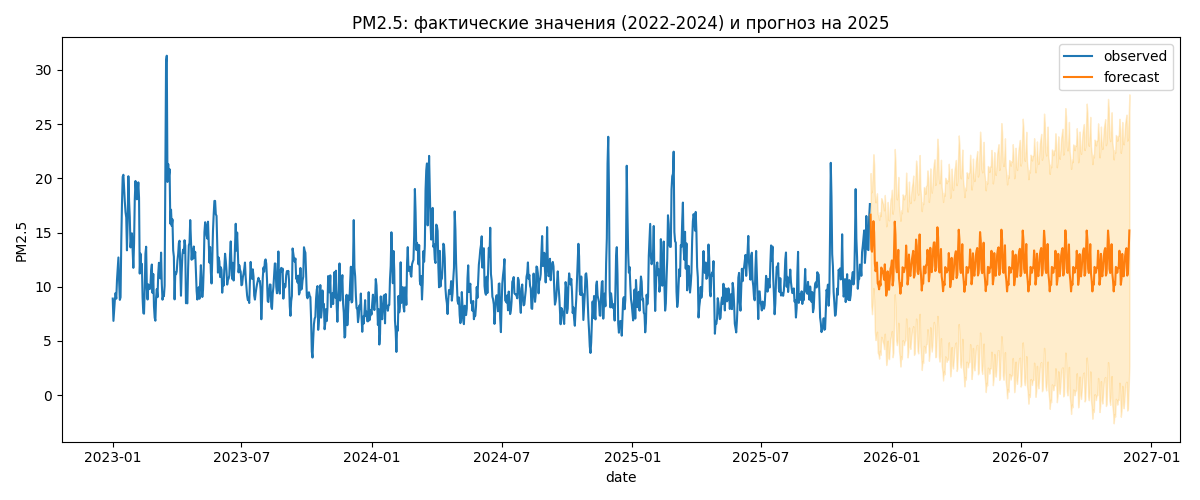

Values plotted in this chart, from the file beside it:
date, pm25_forecast, lower, upper
2025-12-02, 16.64, 12.8, 20.48
2025-12-03, 13.46, 8.218, 18.7
2025-12-04, 13.23, 7.462, 19
2025-12-05, 14.44, 8.419, 20.46
2025-12-06, 16.05, 9.873, 22.22
2025-12-07, 15.01, 8.745, 21.28
2025-12-08, 12.16, 5.834, 18.48
2025-12-09, 11.43, 5.075, 17.78
2025-12-10, 11.79, 5.415, 18.16
2025-12-11, 12.23, 5.85, 18.62
2025-12-12, 10.31, 3.919, 16.7
2025-12-13, 10.15, 3.759, 16.55
2025-12-14, 9.758, 3.362, 16.16
2025-12-15, 10.48, 4.084, 16.88
2025-12-16, 10.11, 3.715, 16.51
2025-12-17, 11.77, 5.369, 18.17
2025-12-18, 11.62, 5.221, 18.02
2025-12-19, 11.35, 4.951, 17.75
2025-12-20, 11.12, 4.724, 17.53
2025-12-21, 10.64, 4.242, 17.04
2025-12-22, 12.07, 5.665, 18.47
2025-12-23, 10.72, 4.321, 17.12
2025-12-24, 9.172, 2.771, 15.57
2025-12-25, 9.585, 3.184, 15.99
2025-12-26, 11.42, 5.017, 17.82
2025-12-27, 9.826, 3.425, 16.23
2025-12-28, 9.715, 3.314, 16.12
2025-12-29, 10.76, 4.363, 17.16
2025-12-30, 11.65, 5.252, 18.05
2025-12-31, 11.88, 5.482, 18.28
2026-01-01, 12.43, 5.907, 18.95
2026-01-02, 10.11, 3.49, 16.73
2026-01-03, 10.58, 3.909, 17.25
2026-01-04, 13.18, 6.487, 19.87
2026-01-05, 16, 9.298, 22.71
2026-01-06, 14.81, 8.095, 21.53
2026-01-07, 11.75, 5.027, 18.47
2026-01-08, 11.33, 4.608, 18.06
2026-01-09, 11.88, 5.157, 18.61
2026-01-10, 13.4, 6.672, 20.13
2026-01-11, 10.78, 4.052, 17.51
2026-01-12, 10.15, 3.426, 16.88
2026-01-13, 9.355, 2.626, 16.08
2026-01-14, 10.32, 3.587, 17.04
2026-01-15, 10.05, 3.318, 16.78
2026-01-16, 11.8, 5.067, 18.52
2026-01-17, 11.67, 4.945, 18.4
2026-01-18, 11.34, 4.61, 18.07
2026-01-19, 11.69, 4.966, 18.42
2026-01-20, 11.81, 5.083, 18.54
2026-01-21, 13.8, 7.072, 20.53
2026-01-22, 12.41, 5.677, 19.13
2026-01-23, 10.2, 3.47, 16.93
2026-01-24, 10.73, 3.998, 17.45
2026-01-25, 12.97, 6.239, 19.7
2026-01-26, 11.22, 4.492, 17.95
2026-01-27, 10.99, 4.259, 17.72
2026-01-28, 11.81, 5.077, 18.53
2026-01-29, 12.47, 5.737, 19.19
2026-01-30, 12.87, 6.145, 19.6
... 305 more rows
